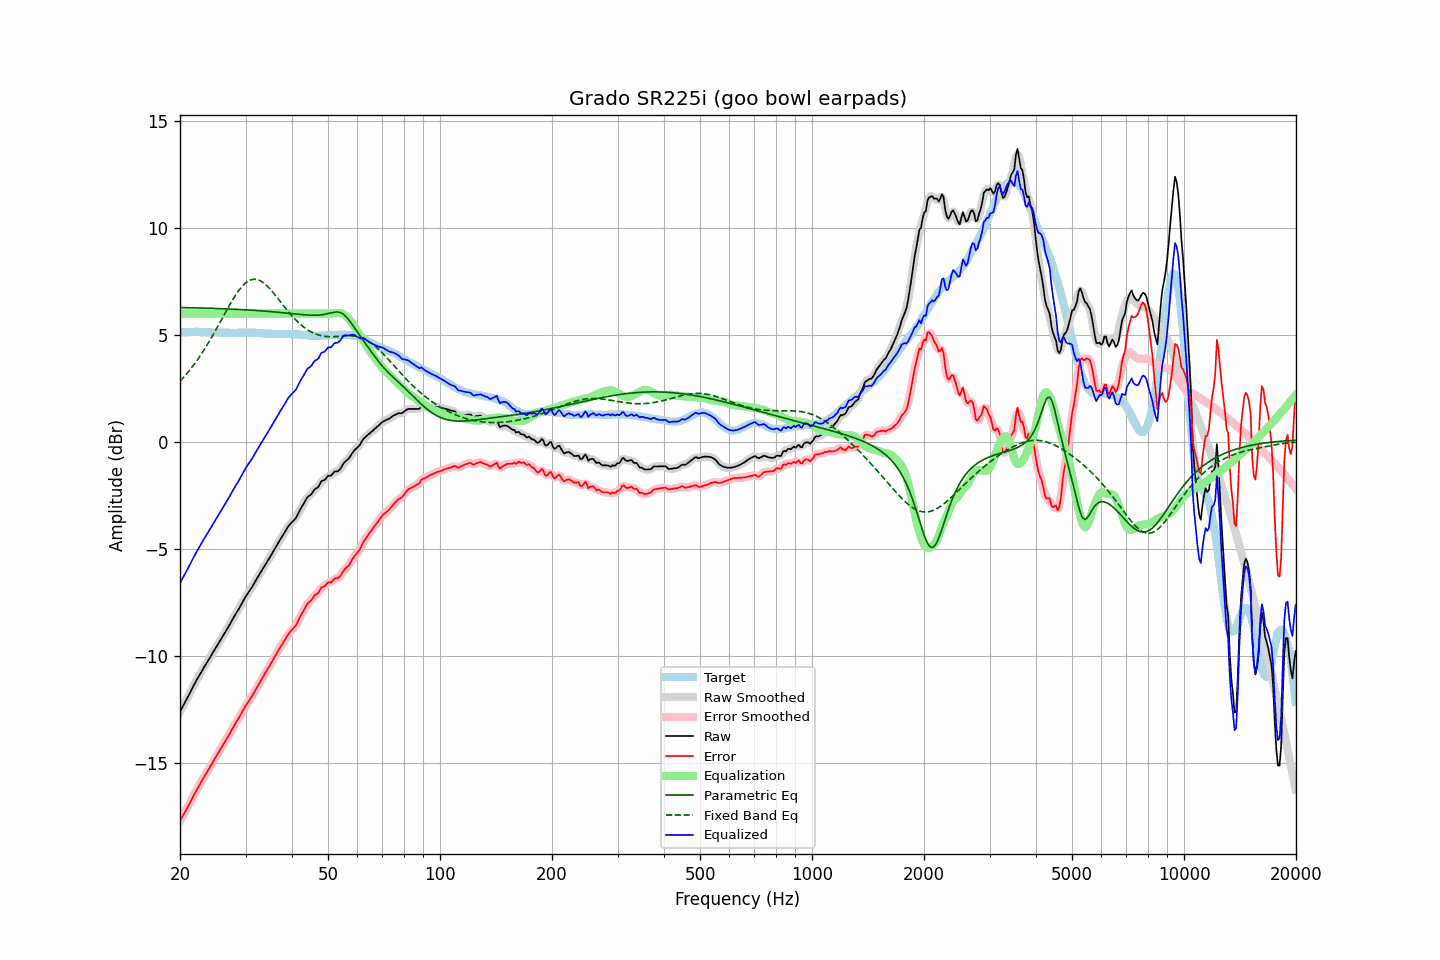

The data file committed next to this chart (first rows):
frequency, raw, error, smoothed, error_smoothed, equalization, parametric_eq, fixed_band_eq, equalized_raw, equalized_smoothed, target
20.00, -12.62, -17.72, -12.61, -17.72, 6.00, 6.28, 2.83, -6.62, -6.61, 5.10
20.20, -12.48, -17.59, -12.48, -17.59, 6.00, 6.27, 2.91, -6.48, -6.48, 5.11
20.40, -12.33, -17.45, -12.34, -17.45, 6.00, 6.27, 2.99, -6.33, -6.34, 5.12
20.61, -12.20, -17.32, -12.20, -17.32, 6.00, 6.27, 3.08, -6.20, -6.20, 5.12
20.81, -12.05, -17.18, -12.06, -17.18, 6.00, 6.27, 3.16, -6.05, -6.06, 5.13
21.02, -11.92, -17.04, -11.91, -17.04, 6.00, 6.27, 3.25, -5.92, -5.91, 5.13
21.23, -11.77, -16.90, -11.76, -16.90, 6.00, 6.27, 3.34, -5.77, -5.76, 5.14
21.44, -11.61, -16.75, -11.62, -16.75, 6.00, 6.26, 3.44, -5.61, -5.62, 5.14
21.66, -11.47, -16.61, -11.47, -16.61, 6.00, 6.26, 3.54, -5.47, -5.47, 5.14
21.87, -11.32, -16.46, -11.32, -16.47, 6.00, 6.26, 3.64, -5.32, -5.32, 5.14
22.09, -11.18, -16.33, -11.19, -16.33, 6.00, 6.26, 3.74, -5.18, -5.19, 5.15
22.31, -11.05, -16.20, -11.05, -16.20, 6.00, 6.26, 3.85, -5.05, -5.05, 5.15
22.54, -10.93, -16.06, -10.92, -16.06, 6.00, 6.26, 3.96, -4.93, -4.92, 5.14
22.76, -10.79, -15.92, -10.79, -15.93, 6.00, 6.25, 4.07, -4.79, -4.79, 5.13
22.99, -10.67, -15.79, -10.67, -15.79, 6.00, 6.25, 4.18, -4.67, -4.67, 5.13
23.22, -10.54, -15.66, -10.54, -15.66, 6.00, 6.25, 4.30, -4.54, -4.54, 5.13
23.45, -10.41, -15.53, -10.42, -15.53, 6.00, 6.25, 4.42, -4.41, -4.42, 5.11
23.69, -10.30, -15.41, -10.30, -15.41, 6.00, 6.24, 4.54, -4.30, -4.30, 5.11
23.92, -10.17, -15.29, -10.17, -15.28, 6.00, 6.24, 4.67, -4.17, -4.17, 5.11
24.16, -10.04, -15.16, -10.04, -15.16, 6.00, 6.24, 4.79, -4.04, -4.04, 5.11
24.40, -9.91, -15.03, -9.92, -15.03, 6.00, 6.24, 4.92, -3.91, -3.92, 5.11
24.65, -9.79, -14.90, -9.79, -14.90, 6.00, 6.23, 5.06, -3.79, -3.79, 5.11
24.89, -9.66, -14.77, -9.66, -14.77, 6.00, 6.23, 5.19, -3.66, -3.66, 5.11
25.14, -9.53, -14.64, -9.54, -14.64, 6.00, 6.23, 5.32, -3.53, -3.54, 5.11
25.39, -9.41, -14.51, -9.41, -14.52, 6.00, 6.23, 5.46, -3.41, -3.41, 5.10
25.65, -9.30, -14.40, -9.29, -14.39, 6.00, 6.22, 5.60, -3.30, -3.29, 5.10
25.91, -9.17, -14.27, -9.17, -14.27, 6.00, 6.22, 5.73, -3.17, -3.17, 5.10
26.16, -9.04, -14.14, -9.04, -14.14, 6.00, 6.22, 5.87, -3.04, -3.04, 5.10
26.43, -8.92, -14.01, -8.92, -14.02, 6.00, 6.22, 6.01, -2.92, -2.92, 5.10
26.69, -8.80, -13.89, -8.79, -13.89, 6.00, 6.21, 6.14, -2.80, -2.79, 5.10
26.96, -8.67, -13.76, -8.67, -13.76, 6.00, 6.21, 6.28, -2.67, -2.67, 5.10
27.23, -8.54, -13.63, -8.53, -13.63, 6.00, 6.21, 6.41, -2.54, -2.53, 5.10
27.50, -8.40, -13.49, -8.40, -13.49, 6.00, 6.20, 6.54, -2.40, -2.40, 5.09
27.77, -8.26, -13.36, -8.26, -13.36, 6.00, 6.20, 6.66, -2.26, -2.26, 5.09
28.05, -8.13, -13.23, -8.13, -13.23, 6.00, 6.20, 6.79, -2.13, -2.13, 5.09
28.33, -8.00, -13.10, -8.01, -13.10, 6.00, 6.19, 6.90, -2.00, -2.01, 5.09
28.62, -7.89, -12.98, -7.88, -12.98, 6.00, 6.19, 7.01, -1.89, -1.88, 5.09
28.90, -7.75, -12.85, -7.76, -12.85, 6.00, 6.18, 7.11, -1.75, -1.76, 5.10
29.19, -7.63, -12.72, -7.62, -12.72, 6.00, 6.18, 7.21, -1.63, -1.62, 5.10
29.48, -7.48, -12.58, -7.48, -12.58, 6.00, 6.18, 7.29, -1.48, -1.48, 5.10
29.78, -7.35, -12.45, -7.35, -12.45, 6.00, 6.17, 7.37, -1.35, -1.35, 5.11
30.08, -7.22, -12.32, -7.22, -12.33, 6.00, 6.17, 7.43, -1.22, -1.22, 5.10
30.38, -7.11, -12.21, -7.11, -12.21, 6.00, 6.16, 7.49, -1.11, -1.11, 5.10
30.68, -7.00, -12.10, -7.00, -12.10, 6.00, 6.16, 7.53, -1.00, -1.00, 5.10
30.99, -6.89, -11.99, -6.88, -11.98, 6.00, 6.15, 7.57, -0.89, -0.88, 5.10
31.30, -6.77, -11.87, -6.76, -11.86, 6.00, 6.15, 7.59, -0.77, -0.76, 5.10
31.61, -6.64, -11.73, -6.64, -11.73, 6.00, 6.14, 7.60, -0.64, -0.64, 5.10
31.93, -6.51, -11.60, -6.51, -11.60, 6.00, 6.14, 7.59, -0.51, -0.51, 5.10
32.24, -6.37, -11.46, -6.38, -11.47, 6.00, 6.13, 7.58, -0.37, -0.38, 5.09
32.57, -6.26, -11.34, -6.25, -11.34, 6.00, 6.13, 7.56, -0.26, -0.25, 5.08
32.89, -6.12, -11.21, -6.13, -11.21, 6.00, 6.12, 7.53, -0.12, -0.13, 5.08
33.22, -6.00, -11.07, -6.00, -11.07, 6.00, 6.12, 7.48, -0.00, -0.00, 5.07
33.55, -5.87, -10.94, -5.88, -10.94, 6.00, 6.11, 7.43, 0.13, 0.12, 5.07
33.89, -5.76, -10.81, -5.76, -10.81, 6.00, 6.11, 7.37, 0.24, 0.24, 5.06
34.23, -5.64, -10.69, -5.63, -10.69, 6.00, 6.10, 7.30, 0.36, 0.37, 5.05
34.57, -5.51, -10.56, -5.51, -10.56, 6.00, 6.09, 7.22, 0.49, 0.49, 5.05
34.92, -5.39, -10.44, -5.38, -10.43, 6.00, 6.09, 7.14, 0.61, 0.62, 5.05
35.27, -5.26, -10.31, -5.26, -10.30, 6.00, 6.08, 7.06, 0.74, 0.74, 5.05
35.62, -5.13, -10.17, -5.13, -10.17, 6.00, 6.07, 6.97, 0.87, 0.87, 5.05
35.97, -4.99, -10.04, -4.99, -10.04, 6.00, 6.07, 6.88, 1.01, 1.01, 5.04
... 635 more rows
